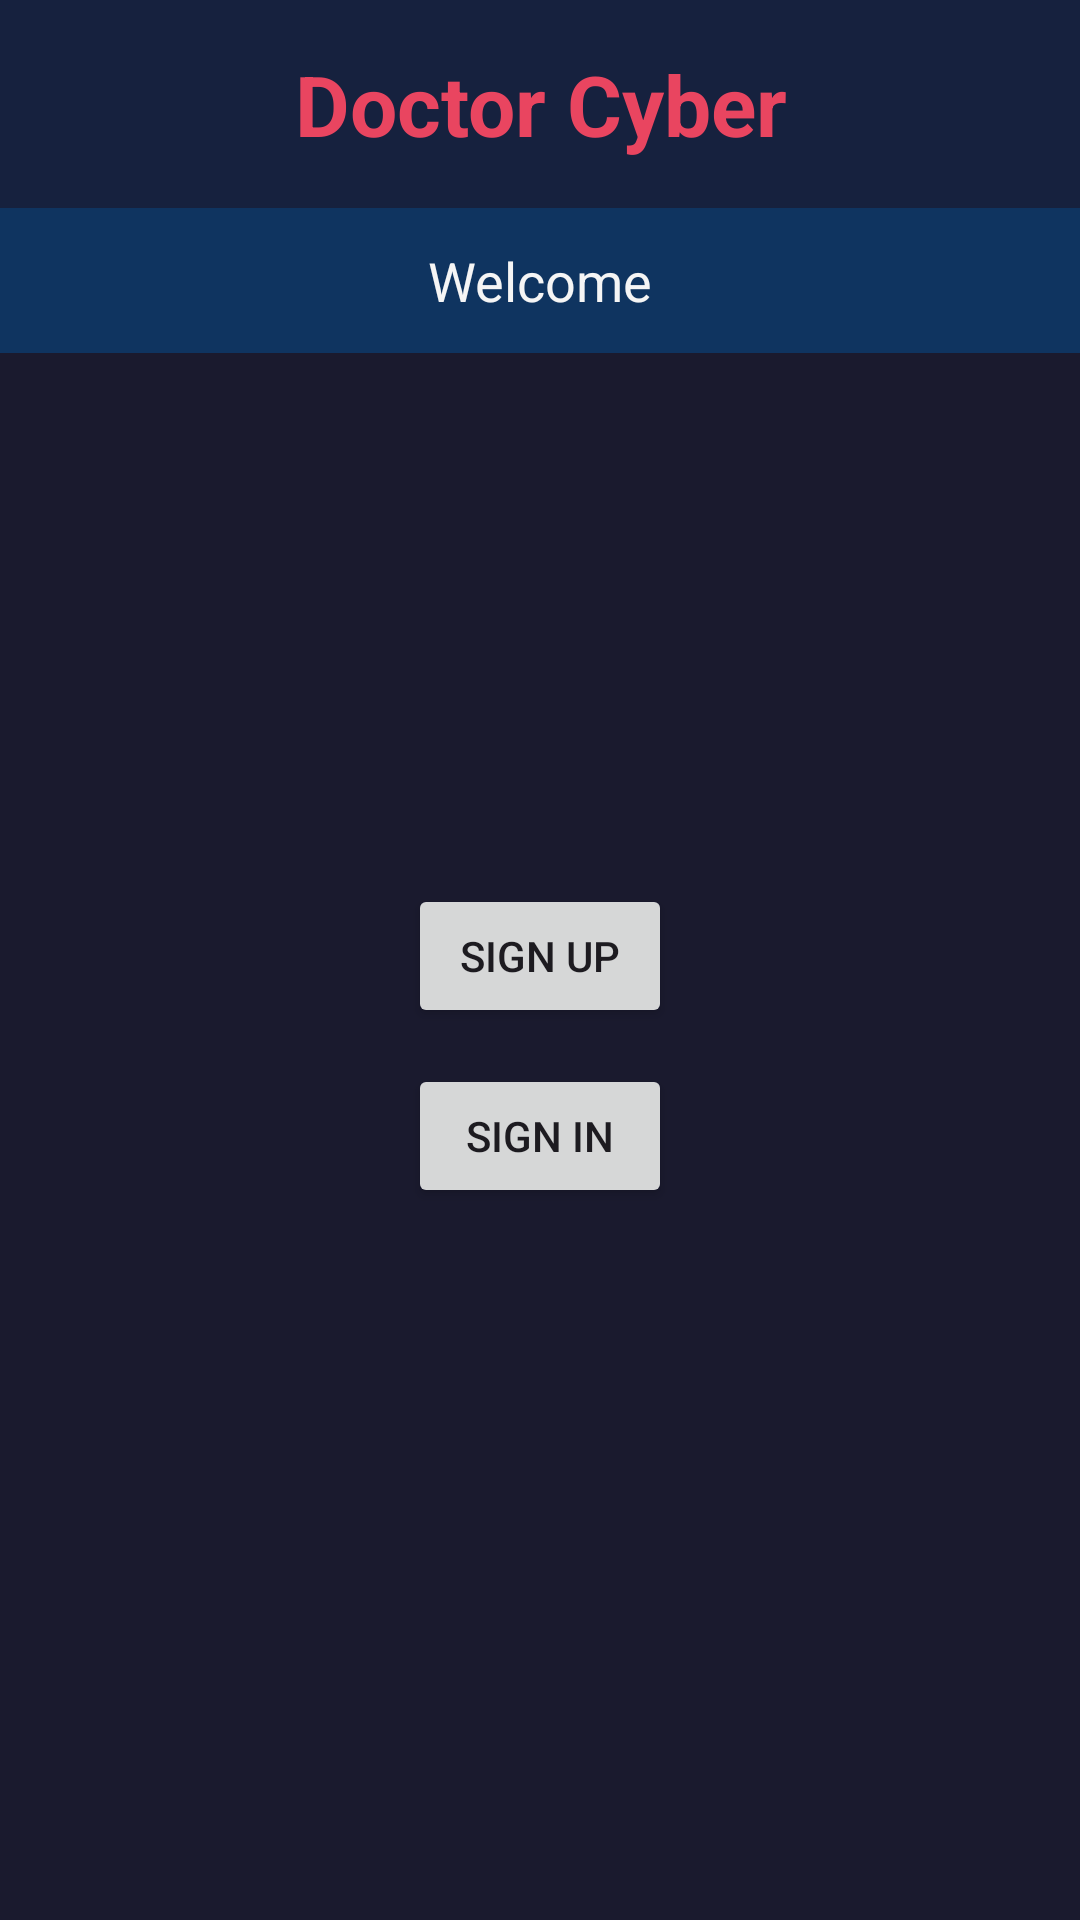

The Android layout XML behind this screen, and the referenced resources:
<!-- AndroidManifest.xml: application theme Theme.Simurgh -->
<!-- res/layout/activity_welcome.xml -->
<?xml version="1.0" encoding="utf-8"?>
<LinearLayout xmlns:android="http://schemas.android.com/apk/res/android"
    xmlns:tools="http://schemas.android.com/tools"
    android:layout_width="match_parent"
    android:layout_height="match_parent"
    android:layout_margin="10dp"
    android:orientation="vertical"
    android:background="@color/doctor_cyber_primary"
    tools:context=".WelcomeActivity">

    <TextView
        android:id="@+id/Title"
        android:layout_width="match_parent"
        android:layout_height="wrap_content"
        android:background="@color/doctor_cyber_secondary"
        android:text="@string/app_name"
        android:textAppearance="@style/TextAppearance.AppCompat.Display2"
        android:textColor="@color/doctor_cyber_highlight"
        android:textSize="28sp"
        android:textStyle="bold"
        android:gravity="center"
        android:padding="16dp" />

    <TextView
        android:id="@+id/signUpPageTitle"
        android:layout_width="match_parent"
        android:layout_height="wrap_content"
        android:background="@color/doctor_cyber_accent"
        android:text="@string/welcome"
        android:textAppearance="@style/TextAppearance.AppCompat.Medium"
        android:textColor="@color/doctor_cyber_light"
        android:textSize="18sp"
        android:gravity="center"
        android:padding="12dp" />

    <RelativeLayout
        android:layout_width="match_parent"
        android:layout_height="match_parent">

        <Button
            android:id="@+id/welcomeSignInButton"
            android:layout_width="wrap_content"
            android:layout_height="wrap_content"
            android:layout_centerInParent="true"
            android:layout_marginTop="12dp"
            android:text="@string/sign_in" />

        <Button
            android:id="@+id/welcomeSignUpButton"
            android:layout_width="wrap_content"
            android:layout_height="wrap_content"
            android:layout_above="@id/welcomeSignInButton"
            android:layout_centerInParent="true"
            android:text="@string/sign_up" />
    </RelativeLayout>

</LinearLayout>
<!-- resources referenced by this layout -->
<resources>
  <color name="doctor_cyber_accent">#0F3460</color>
  <color name="doctor_cyber_highlight">#E94560</color>
  <color name="doctor_cyber_light">#F5F5F5</color>
  <color name="doctor_cyber_primary">#1A1A2E</color>
  <color name="doctor_cyber_secondary">#16213E</color>
  <string name="app_name">Doctor Cyber</string>
  <string name="sign_in">Sign In</string>
  <string name="sign_up">Sign Up</string>
  <string name="welcome">Welcome</string>
  <style name="Theme.Simurgh" parent="Base.Theme.Simurgh" />
  <style name="Base.Theme.Simurgh" parent="Theme.Material3.DayNight.NoActionBar">
          
          
      </style>
</resources>
